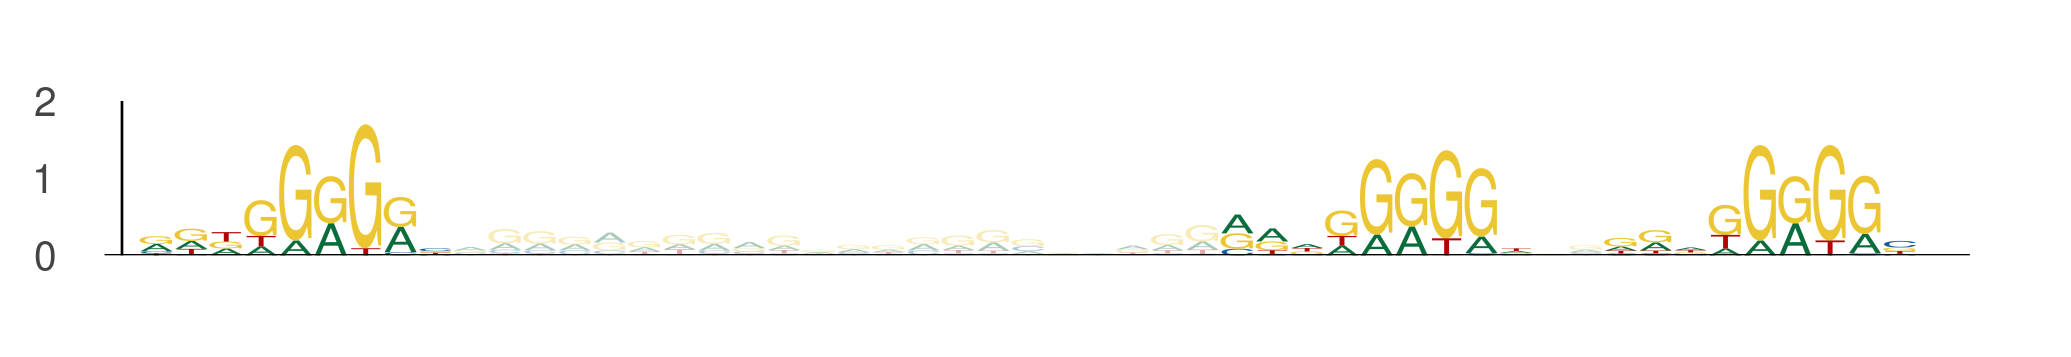

Data behind this chart, as committed beside it:
seq_index, start_position, end_position, is_reversed_complement
636, 14, 23, 0
636, 45, 54, 0
636, 56, 65, 0
731, 23, 32, 0
731, 54, 63, 0
731, 65, 74, 0
3308, 23, 32, 0
3308, 54, 63, 0
3308, 65, 74, 0
2870, 23, 32, 0
2870, 54, 63, 0
2870, 65, 74, 0
6111, 29, 38, 0
6111, 60, 69, 0
6111, 71, 80, 0
495, 21, 30, 0
495, 52, 61, 0
495, 63, 72, 0
2131, 54, 63, 0
2131, 85, 94, 0
2131, 96, 105, 0
3801, 6, 15, 0
3801, 37, 46, 0
3801, 48, 57, 0
3330, 10, 19, 0
3330, 41, 50, 0
3330, 52, 61, 0
3990, 58, 67, 0
3990, 89, 98, 0
3990, 100, 109, 0
200, 30, 39, 0
200, 61, 70, 0
200, 72, 81, 0
4929, 25, 34, 0
4929, 56, 65, 0
4929, 67, 76, 0
1717, 53, 62, 0
1717, 84, 93, 0
1717, 95, 104, 0
2231, 95, 104, 0
2231, 126, 135, 0
2231, 137, 146, 0
1817, 110, 119, 0
1817, 141, 150, 0
1817, 152, 161, 0
3038, 72, 81, 0
3038, 103, 112, 0
3038, 114, 123, 0
3103, 85, 94, 0
3103, 116, 125, 0
3103, 127, 136, 0
3825, 86, 95, 0
3825, 117, 126, 0
3825, 128, 137, 0
3300, 27, 36, 0
3300, 58, 67, 0
3300, 69, 78, 0
3812, 96, 105, 0
3812, 127, 136, 0
3812, 138, 147, 0
... 51 more rows
